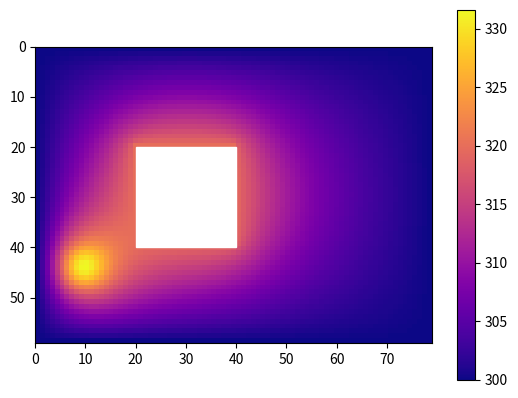

Generate this figure with matplotlib:
import math as m
import numpy as np

import matplotlib.pyplot as plt
from matplotlib import cm
from matplotlib.patches import Rectangle

from copy import deepcopy

# Plate sizes
a, b = 80, 60
c, e = 20, 20
d, g = 40, 40

# Bound temperature
u0 = 300
u1 = 320

# Heat source
f0 = 60
beta = 0.1
x0, z0 = 9, 45

def f(x,z):
    return f0 * np.exp(-beta * ((x - x0)**2 + (z - z0)**2))

ka = 20

Nx, Nz = 80, 60 # Mesh sizes

eps = 1e-2

# Steps
hx, hz = a / Nx, b / Nz
tau = 0.25 * min(hx**2, hz**2)

Mx = int(c / hx)
Mz = int(e / hz)
Kx = int(d / hx)
Kz = int(g / hz)

x = np.linspace(0, a, Nx + 1)
z = np.linspace(0, b, Nz + 1)

# First iteration

u = u0 * np.ones((Nx + 1, Nz + 1))
for i in range(Mx, Kx + 1):
    for j in range(Mz, Kz + 1):
        u[i,j] = u1

# Triagonal solving

def tridiag(a, b, c, f):
    a, b, c, f = tuple(map(lambda k_list: list(map(float, k_list)), (a, b, c, f)))
    n = len(f)

    alpha = [-b[0] / c[0]] + [0] * (n - 1)
    beta = [f[0] / c[0]] + [0] * (n - 1)
    x = [0] * n

    for i in range(1, n):
        alpha[i] = -b[i] / (a[i] * alpha[i - 1] + c[i])
        beta[i] = (f[i] - a[i] * beta[i - 1]) / (a[i] * alpha[i - 1] + c[i])

    x[n - 1] = beta[n - 1]
    for i in range(n - 1, 0, -1):
        x[i - 1] = alpha[i - 1] * x[i] + beta[i - 1]

    return x

m_long_x = -(2 + hx**2 / (ka * tau)) * np.ones((Nx - 1))
u_long_x = np.ones((Nx - 1))
d_long_x = np.ones((Nx - 1))

m_short1_x = -(2 + hx**2 / (ka * tau)) * np.ones((Mx - 1))
u_short1_x = np.ones((Mx - 1))
d_short1_x = np.ones((Mx - 1))

m_short2_x = -(2 + hx**2 / (ka * tau)) * np.ones((Nx - Kx - 1))
u_short2_x = np.ones((Nx - Kx - 1))
d_short2_x = np.ones((Nx - Kx - 1))

m_long_z = -(2 + hz**2 / (ka * tau)) * np.ones((Nz - 1))
u_long_z = np.ones((Nz - 1))
d_long_z = np.ones((Nz - 1))

m_short1_z = -(2 + hz**2 / (ka * tau)) * np.ones((Mz - 1))
u_short1_z = np.ones((Mz - 1))
d_short1_z = np.ones((Mz - 1))
m_short2_z = -(2 + hz**2 / (ka * tau)) * np.ones((Nz - Kz - 1))
u_short2_z = np.ones((Nz - Kz - 1))
d_short2_z = np.ones((Nz - Kz - 1))

fv = np.zeros((Nx + 1, Nz + 1))
for j in range(1, Nz):
    for i in range(1, Nx):
        fv[i, j] = f(i * hx, j * hz)

hx2, hz2 = hx**2, hz**2

c1_x = -hx2 / (ka * tau)
c2_x = hx2 / ka
c3_x = hx2 / hz2

c1_z = -hz2 / (ka * tau)
c2_z = hz2 / ka
c3_z = hz2 / hx2

err = 1e4
count = 0
while err > eps:
    count += 1
    u_old = deepcopy(u) # Iteration m
    u_half = deepcopy(u) # Iteration m + 0.5
    
    # X direction
    u_half[:, 0] = u0 * np.ones((Nx + 1))
    u_half[:, Nz] = u0 * np.ones((Nx + 1))
    for j in range(1, Nz):
        u_half[0, j] = u0
        u_half[Nx, j] = u0
        if z[j] < e or z[j] > g: # Line doesn't intersect hole
            Fx = [
                c1_x * u_old[i, j] - c2_x * fv[i, j] -
                c3_x * (u_old[i, j + 1] - 2 * u_old[i, j] + u_old[i, j - 1])
                for i in range(1, Nx)
            ]
            Fx[0] -= u0
            Fx[-1] -= u0
            u_half[1 : Nx, j] = tridiag(d_long_x, u_long_x, m_long_x, Fx)
        else: # Line intersect hole
            # Left
            Fx1 = [
                c1_x * u_old[i, j] - c2_x * fv[i, j] -
                c3_x * (u_old[i, j + 1] - 2 * u_old[i, j] + u_old[i, j - 1])
                for i in range(1, Mx)
            ]
            Fx1[0] -= u0
            Fx1[-1] -= u1
            
            # Right
            Fx2 = [
                c1_x * u_old[i, j] - c2_x * fv[i, j] -
                c3_x * (u_old[i, j + 1] - 2 * u_old[i, j] + u_old[i, j - 1])
                for i in range(Kx + 1, Nx)
            ]
            Fx2[0] -= u1
            Fx2[-1] -= u0
            u_half[1 : Mx, j] = tridiag(d_short1_x, u_short1_x, m_short1_x, Fx1)
            u_half[Kx + 1 : Nx,j] = tridiag(d_short2_x, u_short2_x, m_short2_x, Fx2)
            u_half[Mx : Kx + 1, j] = u1 * np.ones((Kx - Mx + 1))
    
    # Z direction
    u[0, :] = u0 * np.ones((Nz + 1))
    u[Nx, :] = u0 * np.ones((Nz + 1))
    for i in range(1, Nx):
        u[i, 0] = u0
        u[i, Nz] = u0
        if x[i] < c or x[i] > d:  # Line doesn't intersect hole
            Fz = [
                c1_z * u_half[i, j] - c2_z * fv[i, j] -
                c3_z * (u_half[i + 1, j] - 2 * u_half[i, j] + u_half[i - 1, j])
                for j in range(1, Nz)
            ]
            Fz[0] -= u0
            Fz[-1] -= u0
            u[i,1:Nz] = tridiag(d_long_z, u_long_z, m_long_z, Fz)
        else: # Line intersect hole
            # Bottom
            Fz1 = [
                c1_z * u_half[i, j] - c2_z * fv[i, j] -
                c3_z * (u_half[i + 1, j] - 2 * u_half[i, j] + u_half[i - 1, j])
                for j in range(1, Mz)]
            Fz1[0] -= u0
            Fz1[-1] -= u1

            # Top
            Fz2 = [
                c1_z * u_half[i, j] - c2_z * fv[i, j] -
                c3_z * (u_half[i + 1, j] - 2 * u_half[i, j] + u_half[i - 1, j])
                for j in range(Kz + 1, Nz)
            ]
            Fz2[0] -= u1
            Fz2[-1] -= u0
            u[i, 1 : Mz] = tridiag(d_short1_z, u_short1_z, m_short1_z, Fz1)
            u[i, Kz + 1 : Nz] = tridiag(d_short2_z, u_short2_z, m_short2_z, Fz2)
            u[i, Mz : Kz + 1] = u1 * np.ones((Kz - Mz + 1))

    err = np.sum((u_old - u)**2)

%matplotlib widget

print(f'Iterations: {count}')

plt.imshow(np.transpose(u), extent=[x[0], x[Nx - 1], z[Nz - 1], z[0]], cmap=cm.plasma)
hole_rect = Rectangle((c, e), d - c, g - e,
                        edgecolor='white', facecolor='white')
plt.gca().add_patch(hole_rect)
plt.colorbar()
plt.show()

print(u[9, 45])